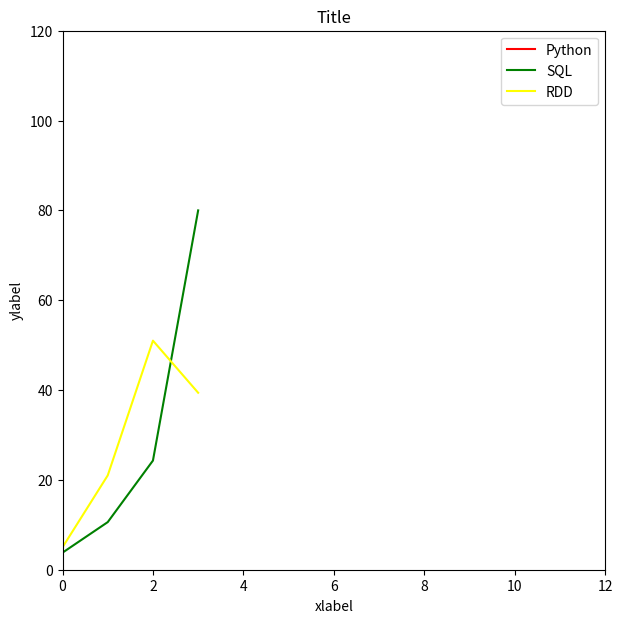

Write Python code to recreate this figure.
from matplotlib import pyplot as plt
from matplotlib.backends.backend_pdf import PdfPages

Python = [0.2]
RDD= [5.0, 21.0, 51.0, 39.4]
SQL= [3.8,10.6,24.3, 80.0]

x=[1,4,8,12]


with PdfPages('plot.pdf') as pdf:
    plt.figure(figsize=(7,7))
    plt.plot(Python, color="red")
    plt.plot(SQL, color="green")
    plt.plot(RDD, color="yellow")
    plt.title("Title")
    plt.ylabel("ylabel")
    plt.axis([0,12, 0, 120])
    plt.xlabel("xlabel")
    plt.legend(["Python", "SQL", "RDD"], loc='upper right')
    pdf.savefig()
    plt.close()
